The GitHub repository devnamanthakur/Potato-Leaf-Disease-Detection-DWM contains a labelled image folder "PlantVillage_Augmented_Dataset" with 3 categories: early blight, healthy, late blight. Examples follow, each with its label.

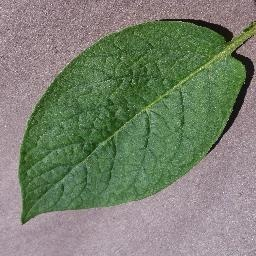
Label: healthy

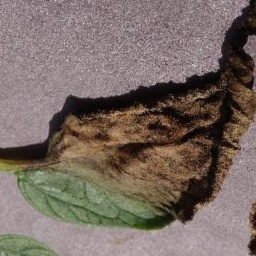
Label: late blight

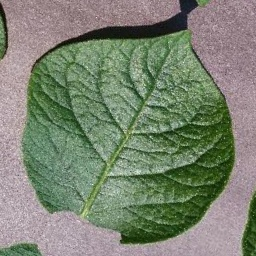
Label: healthy

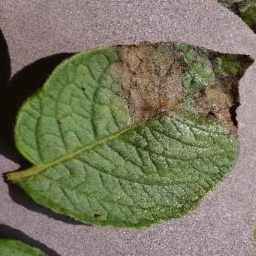
Label: late blight

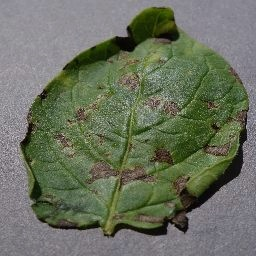
Label: early blight

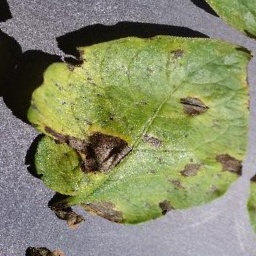
Label: early blight
